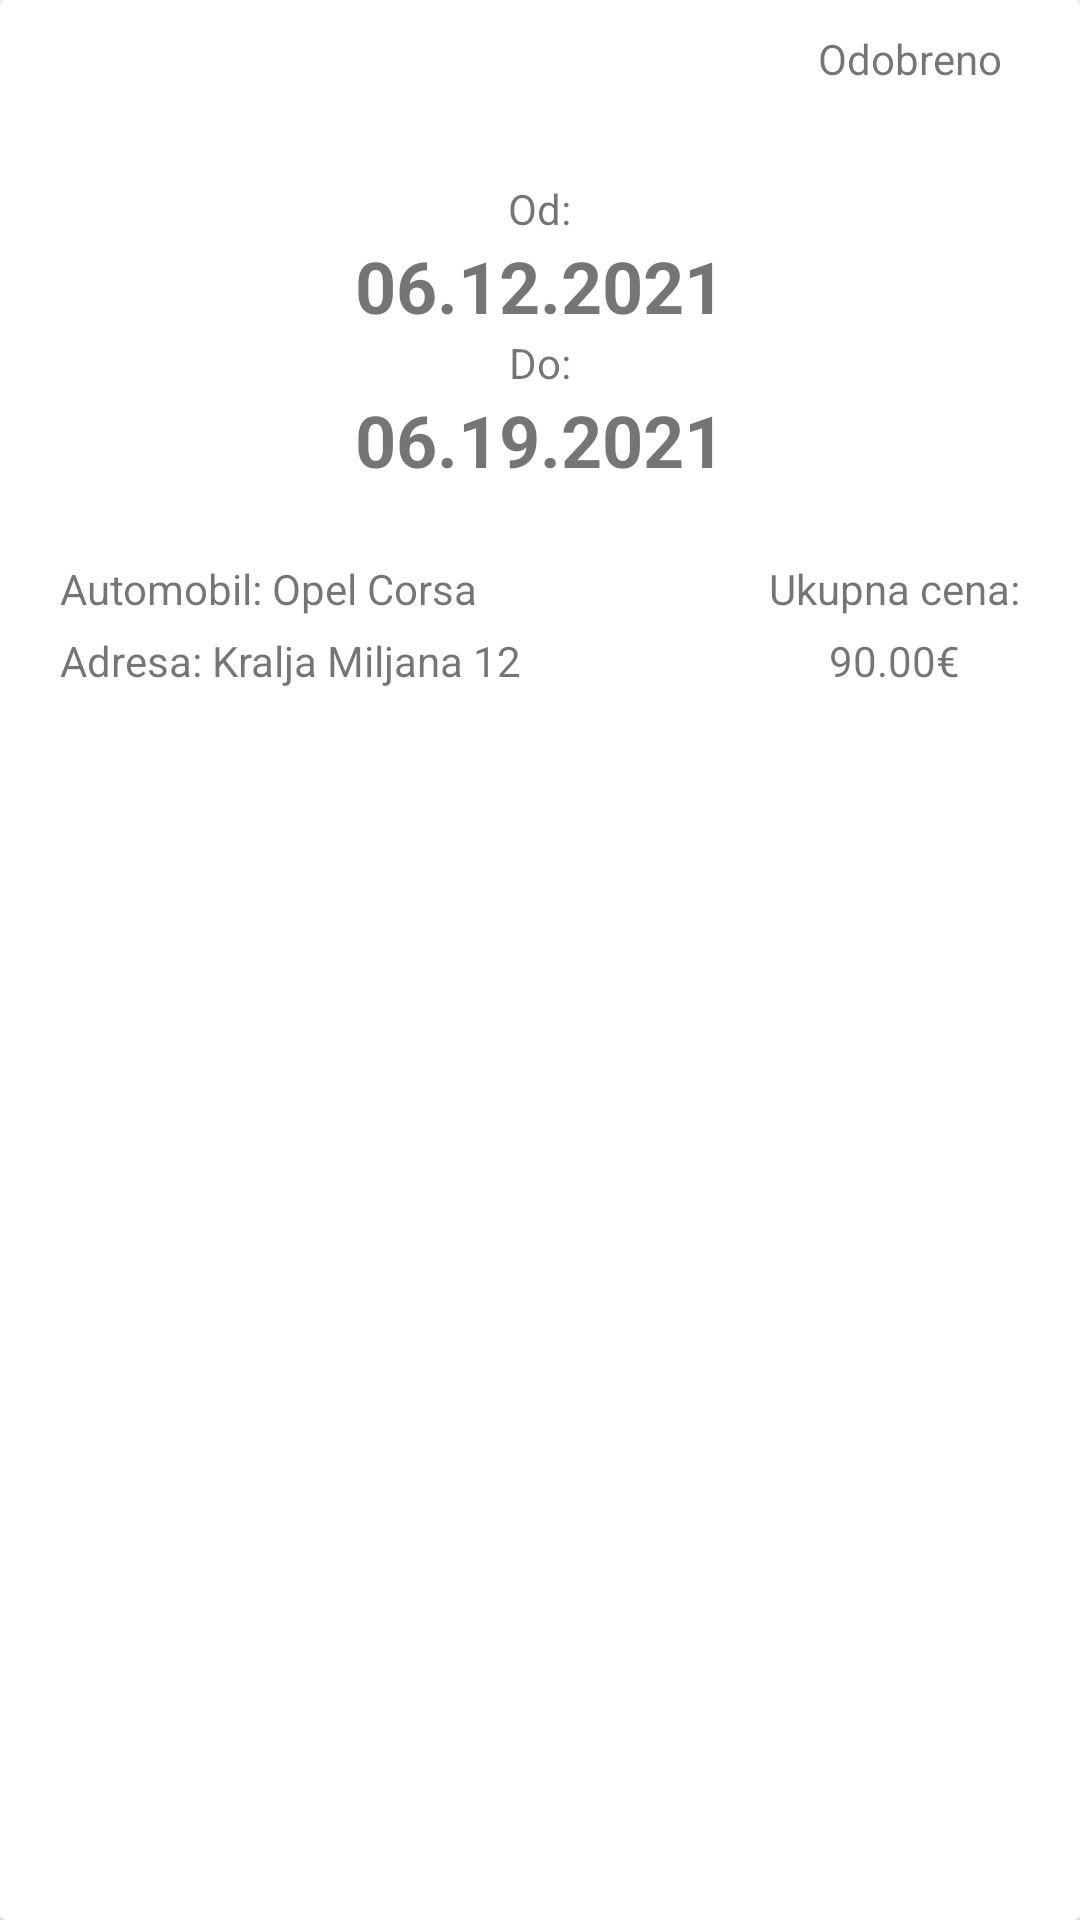

Write the Android layout XML for this screen, with the resource values it uses.
<!-- AndroidManifest.xml: application theme Theme.Renteroclient -->
<!-- res/layout/reservation_item.xml -->
<?xml version="1.0" encoding="utf-8"?>
<androidx.cardview.widget.CardView xmlns:android="http://schemas.android.com/apk/res/android"
    xmlns:app="http://schemas.android.com/apk/res-auto"
    android:layout_width="match_parent"
    android:layout_height="wrap_content"
    android:layout_marginVertical="10dp">

    <androidx.constraintlayout.widget.ConstraintLayout
        android:layout_width="match_parent"
        android:layout_height="wrap_content"
        android:layout_marginBottom="10dp"
        android:padding="10dp">

        <LinearLayout
            android:layout_width="wrap_content"
            android:layout_height="wrap_content"
            android:layout_marginEnd="16dp"
            android:gravity="center"
            android:orientation="vertical"
            app:layout_constraintEnd_toEndOf="parent"
            app:layout_constraintTop_toTopOf="parent">

            <ImageView
                android:id="@+id/reservationStatusIcon"
                android:layout_width="wrap_content"
                android:layout_height="wrap_content"
                app:srcCompat="@drawable/ic_baseline_check_circle_24" />

            <TextView
                android:id="@+id/reservationStatusText"
                android:layout_width="wrap_content"
                android:layout_height="wrap_content"
                android:text="Odobreno" />

        </LinearLayout>

        <LinearLayout
            android:id="@+id/linearLayout2"
            android:layout_width="match_parent"
            android:layout_height="wrap_content"
            android:layout_marginTop="50dp"
            android:gravity="center"
            app:layout_constraintEnd_toEndOf="parent"
            app:layout_constraintHorizontal_bias="1.0"
            app:layout_constraintStart_toStartOf="parent"
            app:layout_constraintTop_toTopOf="parent"
            android:orientation="vertical">

            <TextView
                android:layout_width="wrap_content"
                android:layout_height="wrap_content"
                android:text="Od:" />

            <TextView
                android:id="@+id/reservationStartDate"
                android:layout_width="wrap_content"
                android:layout_height="match_parent"
                android:text="06.12.2021"
                android:textSize="24sp"
                android:textStyle="bold" />

            <TextView
                android:layout_width="wrap_content"
                android:layout_height="wrap_content"
                android:text="Do:" />

            <TextView
                android:id="@+id/reservationEndDate"
                android:layout_width="wrap_content"
                android:layout_height="match_parent"
                android:text="06.19.2021"
                android:textSize="24sp"
                android:textStyle="bold" />

        </LinearLayout>

        <RelativeLayout
            android:layout_width="match_parent"
            android:layout_height="wrap_content"
            android:layout_marginTop="24dp"
            app:layout_constraintEnd_toEndOf="parent"
            app:layout_constraintStart_toStartOf="parent"
            app:layout_constraintTop_toBottomOf="@+id/linearLayout2"
            android:paddingHorizontal="10dp">

            <LinearLayout
                android:layout_width="wrap_content"
                android:layout_height="wrap_content"
                android:layout_alignParentLeft="true"
                android:orientation="vertical">

                <LinearLayout
                    android:layout_width="wrap_content"
                    android:layout_height="wrap_content"
                    android:orientation="horizontal"
                    android:layout_marginBottom="5dp">

                    <TextView
                        android:id="@+id/carBrandAndModel"
                        android:layout_width="wrap_content"
                        android:layout_height="wrap_content"
                        android:text="Automobil: Opel Corsa"
                        android:textSize="14sp" />

                </LinearLayout>

                <LinearLayout
                    android:layout_width="wrap_content"
                    android:layout_height="wrap_content"
                    android:orientation="horizontal">

                    <TextView
                        android:id="@+id/companyAddress"
                        android:layout_width="wrap_content"
                        android:layout_height="wrap_content"
                        android:text="Adresa: Kralja Miljana 12"
                        android:textSize="14sp" />

                </LinearLayout>

            </LinearLayout>

            <LinearLayout
                android:layout_width="wrap_content"
                android:layout_height="wrap_content"
                android:layout_alignParentRight="true"
                android:orientation="vertical"
                android:gravity="center">

                <TextView
                    android:layout_width="wrap_content"
                    android:layout_height="wrap_content"
                    android:text="Ukupna cena:"
                    android:textSize="14sp"
                    android:layout_marginBottom="5dp" />

                <TextView
                    android:id="@+id/reservationPrice"
                    android:layout_width="wrap_content"
                    android:layout_height="wrap_content"
                    android:text="90.00€" />

            </LinearLayout>

        </RelativeLayout>

    </androidx.constraintlayout.widget.ConstraintLayout>

</androidx.cardview.widget.CardView>
<!-- resources referenced by this layout -->
<resources>
  <style name="Theme.Renteroclient" parent="Theme.MaterialComponents.DayNight">
          
          <item name="colorPrimary">@color/purple_500</item>
          <item name="colorPrimaryVariant">@color/purple_700</item>
          <item name="colorOnPrimary">@color/white</item>
          
          <item name="colorSecondary">@color/teal_200</item>
          <item name="colorSecondaryVariant">@color/teal_700</item>
          <item name="colorOnSecondary">@color/white</item>
          
          <item name="android:statusBarColor" tools:targetApi="l">?attr/colorPrimaryVariant</item>
          
      </style>
  <color name="purple_500">#FF6200EE</color>
  <color name="purple_700">#FF3700B3</color>
  <color name="white">#FFFFFFFF</color>
  <color name="teal_200">#FF03DAC5</color>
  <color name="teal_700">#FF018786</color>
</resources>
